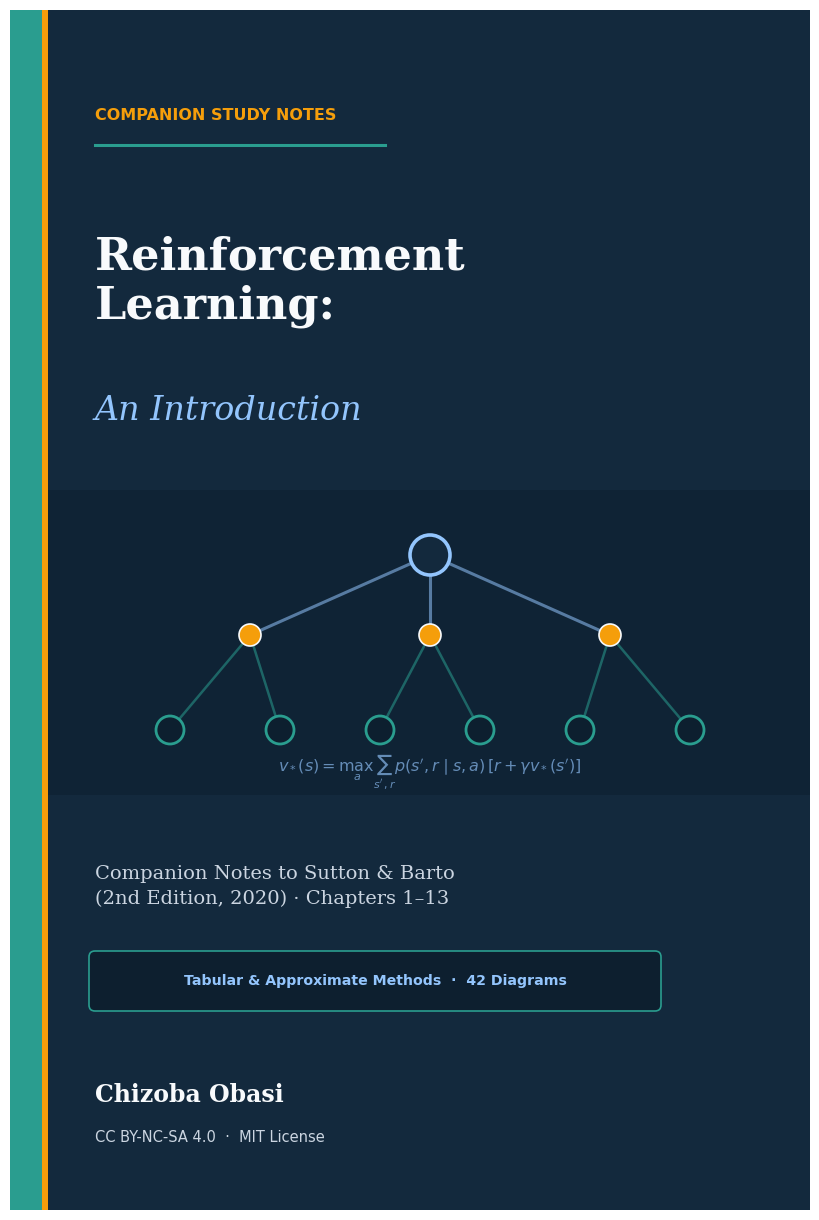

Source code (Python):
#!/usr/bin/env python3
"""Generate a clean 1600x2400 EPUB cover image matching the book's academic palette.

Usage: python3 scripts/make-cover.py [--out figures/epub-cover.png]
"""
from __future__ import annotations

import argparse
from pathlib import Path

import matplotlib
matplotlib.use("Agg")
import matplotlib.pyplot as plt
from matplotlib.patches import Circle, FancyBboxPatch, Rectangle

NAVY = "#13293d"
DEEP = "#0d1f2f"
TEAL = "#2a9d8f"
AMBER = "#f59e0b"
SKY = "#93c5fd"
WHITE = "#f8fafc"
MUTED = "#cbd5e1"


def main() -> None:
    parser = argparse.ArgumentParser()
    parser.add_argument("--out", default="figures/epub-cover.png")
    args = parser.parse_args()
    out = Path(args.out)
    out.parent.mkdir(parents=True, exist_ok=True)

    fig = plt.figure(figsize=(8.0, 12.0), dpi=200)
    ax = fig.add_axes([0, 0, 1, 1])
    ax.set_xlim(0, 8)
    ax.set_ylim(0, 12)
    ax.axis("off")

    # Background & subtle accent bands
    ax.add_patch(Rectangle((0, 0), 8, 12, fc=NAVY, ec="none"))
    ax.add_patch(Rectangle((0, 0), 0.32, 12, fc=TEAL, ec="none"))
    ax.add_patch(Rectangle((0.32, 0), 0.06, 12, fc=AMBER, ec="none"))

    # Subtle geometric MDP / backup tree motif in upper-middle band
    ax.add_patch(Rectangle((0.38, 4.15), 7.62, 3.05, fc=DEEP, ec="none", alpha=0.55))
    root = (4.2, 6.55)
    lvl1 = [(2.4, 5.75), (4.2, 5.75), (6.0, 5.75)]
    lvl2 = [(1.6, 4.80), (2.7, 4.80), (3.7, 4.80), (4.7, 4.80), (5.7, 4.80), (6.8, 4.80)]
    for i, p1 in enumerate(lvl1):
        ax.plot([root[0], p1[0]], [root[1], p1[1]], color=SKY, lw=2.2, alpha=0.55)
        for p2 in lvl2[2 * i: 2 * i + 2]:
            ax.plot([p1[0], p2[0]], [p1[1], p2[1]], color=TEAL, lw=1.8, alpha=0.55)
            ax.add_patch(Circle(p2, 0.14, fc=DEEP, ec=TEAL, lw=2.0, zorder=5))
        ax.add_patch(Circle(p1, 0.11, fc=AMBER, ec=WHITE, lw=1.2, zorder=6))
    ax.add_patch(Circle(root, 0.20, fc=NAVY, ec=SKY, lw=2.6, zorder=6))

    # Decorative subtle Bellman formula watermark
    ax.text(4.2, 4.38, r"$v_*(s) = \max_a \sum_{s', r} p(s', r \mid s, a)\,[r + \gamma v_*(s')]$",
            ha="center", va="center", fontsize=11.5, color=SKY, alpha=0.65, family="DejaVu Serif")

    # Top kicker
    ax.text(0.85, 10.95, "COMPANION STUDY NOTES", ha="left", va="center",
            fontsize=11.5, weight="bold", color=AMBER, family="DejaVu Sans")
    ax.plot([0.85, 3.75], [10.65, 10.65], color=TEAL, lw=2.2)

    # Main Title
    ax.text(0.85, 9.75, "Reinforcement\nLearning:", ha="left", va="top",
            fontsize=32, weight="bold", color=WHITE, family="DejaVu Serif", linespacing=1.18)
    ax.text(0.85, 8.15, "An Introduction", ha="left", va="top",
            fontsize=24, style="italic", color=SKY, family="DejaVu Serif")

    # Subtitle & Edition
    ax.text(0.85, 3.45, "Companion Notes to Sutton & Barto\n(2nd Edition, 2020) · Chapters 1–13",
            ha="left", va="top", fontsize=14, color=MUTED, family="DejaVu Serif", linespacing=1.45)

    # Bottom pill & author
    ax.add_patch(FancyBboxPatch((0.85, 2.05), 5.6, 0.48, boxstyle="round,pad=0.06",
                                fc=DEEP, ec=TEAL, lw=1.2))
    ax.text(3.65, 2.29, "Tabular & Approximate Methods  ·  42 Diagrams",
            ha="center", va="center", fontsize=10.2, color=SKY, family="DejaVu Sans", weight="bold")

    ax.text(0.85, 1.15, "Chizoba Obasi", ha="left", va="center",
            fontsize=17, weight="bold", color=WHITE, family="DejaVu Serif")
    ax.text(0.85, 0.72, "CC BY-NC-SA 4.0  ·  MIT License", ha="left", va="center",
            fontsize=10.5, color=MUTED, family="DejaVu Sans")

    fig.savefig(out, dpi=200, facecolor=NAVY)
    plt.close(fig)
    print(f"  wrote {out} (1600x2400)")


if __name__ == "__main__":
    main()
